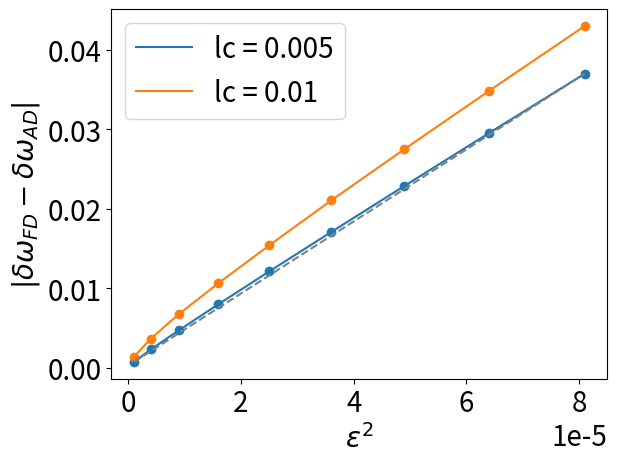

This chart was generated by the following Python code:
import matplotlib.pyplot as plt
plt.rcParams.update({'font.size': 20})

# ro = 0.5	 ri = 0.25	 l = 1	 ep_list = [1] 	 ep_step = 0.001	 lc = 0.005
x_points = [1e-06, 4e-06, 9e-06, 1.6e-05, 2.5e-05, 3.6e-05, 4.9000000000000005e-05, 6.4e-05, 8.100000000000002e-05]
y_points = [0.0007222538847965199, 0.002294349221374725, 0.00471898452962749, 0.007993137351296031, 0.012113743677856115, 0.01707924634705793, 0.02288778933942104, 0.02953649825332949, 0.03702204372153717]
omegas = [4284.726801927307, 4284.921090596172, 4285.114529423585, 4285.307115711026, 4285.498852480954, 4285.689742797377, 4285.879788217458, 4286.068990597215, 4286.257352811051, 4286.444878188332]
delta_ws = [194.28866886482865, 193.43882741304697, 192.5862874413724, 191.73676992795663, 190.8903164230651, 190.04542008042336, 189.20237975726195, 188.36221383571683, 187.5253772814176]
delta_ws = [-0.8498414517816855, -0.8525399716745596, -0.8495175134157762, -0.8464535048915423, -0.8448963426417322, -0.8430403231614036, -0.8401659215451218, -0.8368365542992251]
dw = (195.01092274962517-2.967310830890187e-12j)
plt.plot(x_points, y_points, label = "lc = " + str(0.005))
plt.plot([x_points[0], x_points[-1]], [y_points[0], y_points[-1]], '--', color="gray")
plt.scatter(x_points, y_points)


# ro = 0.5	 ri = 0.25	 l = 1	 ep_list = [1] 	 ep_step = 0.001	 lc = 0.012
x_points = [1e-06, 4e-06, 9e-06, 1.6e-05, 2.5e-05, 3.6e-05, 4.9000000000000005e-05, 6.4e-05, 8.100000000000002e-05]
y_points = [0.0013728988661241004, 0.00365167243956227, 0.0067599826799703555, 0.010639900903020805, 0.015397699982094948, 0.021053244690286688, 0.02751728259085895, 0.03484625994634505, 0.04302559776858805]
omegas = [4284.3912159365345, 4284.5854988971105, 4284.778875982979, 4284.971423532181, 4285.1631994734, 4285.354097533763, 4285.544097848497, 4285.733289670038, 4285.921616552125, 4286.109093073745]
delta_ws = [194.28296057594707, 193.377085868633, 192.54754920166306, 191.77594121902075, 190.89806036299706, 190.00031473387935, 189.19182154149894, 188.3268820865851, 187.47652161982842]
delta_ws = [-0.9058747073140694, -0.8295366669699433, -0.7716079826423083, -0.8778808560236939, -0.8977456291177077, -0.8084931923804106, -0.8649394549138378, -0.8503604667566833]
dw = (195.65585944207118+2.2102741473070986e-12j)
plt.plot(x_points, y_points, label = "lc = " + str(0.01))
plt.scatter(x_points, y_points)


plt.ylabel('$|\delta \omega_{FD}-\delta \omega_{AD}|$')
plt.xlabel("$\epsilon^2$")
plt.legend()
plt.show()